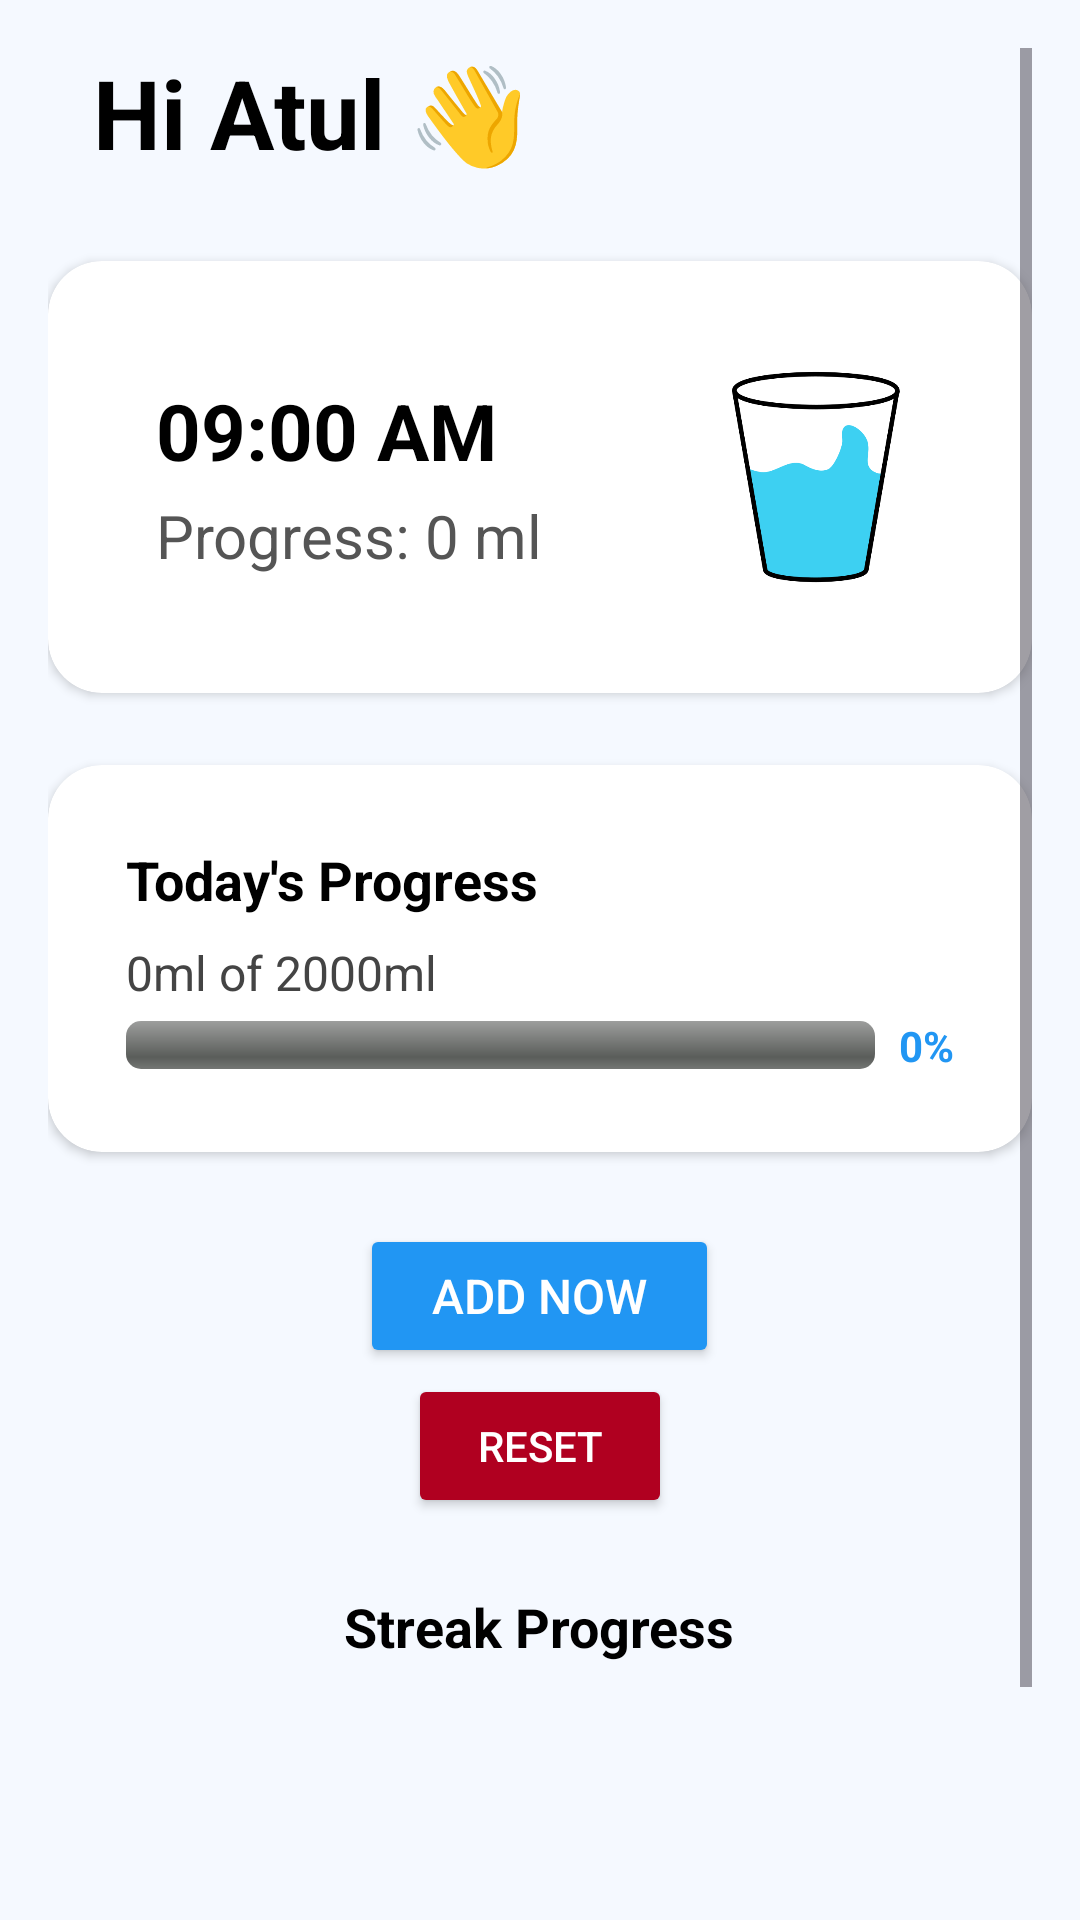

Layout XML and referenced resources for this Android screen:
<!-- AndroidManifest.xml: application theme Theme.AquaLog -->
<!-- res/layout/fragment_home.xml -->
<?xml version="1.0" encoding="utf-8"?>
<RelativeLayout xmlns:android="http://schemas.android.com/apk/res/android"
    xmlns:app="http://schemas.android.com/apk/res-auto"
    xmlns:tools="http://schemas.android.com/tools"
    android:layout_width="match_parent"
    android:layout_height="match_parent"
    android:background="@color/app_background"
    tools:context=".HomeFragment">

    
    <ScrollView
        android:layout_width="match_parent"
        android:layout_height="match_parent"
        android:layout_above="@id/bottom_navigation"
        android:padding="16dp">

        <LinearLayout
            android:layout_width="match_parent"
            android:layout_height="wrap_content"
            android:orientation="vertical"
            android:gravity="center_horizontal">

            
            <TextView
                android:id="@+id/tvGreeting"
                android:layout_width="wrap_content"
                android:layout_height="wrap_content"
                android:text="Hi Atul 👋"
                android:textSize="32sp"
                android:textStyle="bold"
                android:textColor="@color/text_primary_black"
                android:layout_marginBottom="16dp"
                android:layout_gravity="start"
                android:layout_marginStart="15sp"/>

            
            <androidx.cardview.widget.CardView
                android:layout_width="match_parent"
                android:layout_height="wrap_content"
                app:cardCornerRadius="18dp"
                app:cardElevation="2dp"
                android:layout_marginBottom="24dp"
                app:cardBackgroundColor="@color/card_background_white"
                android:layout_marginTop="12dp">

                <RelativeLayout
                    android:layout_width="match_parent"
                    android:layout_height="wrap_content"
                    android:padding="36dp">

                    
                    <LinearLayout
                        android:layout_width="wrap_content"
                        android:layout_height="wrap_content"
                        android:orientation="vertical"
                        android:layout_alignParentStart="true"
                        android:layout_centerVertical="true">

                        <TextView
                            android:id="@+id/tvLogTime"
                            android:layout_width="wrap_content"
                            android:layout_height="wrap_content"
                            android:text="09:00 AM"
                            android:textSize="26sp"
                            android:textColor="@color/text_primary_black"
                            android:textStyle="bold"
                            android:layout_marginBottom="4dp" />

                        <TextView
                            android:id="@+id/tvWaterLevel"
                            android:layout_width="wrap_content"
                            android:layout_height="wrap_content"
                            android:text="Progress: 0 ml"
                            android:textSize="20sp"
                            android:textColor="@color/text_secondary_gray" />
                    </LinearLayout>

                    
                    <ImageView
                        android:id="@+id/imageGlass"
                        android:layout_width="72dp"
                        android:layout_height="72dp"
                        android:layout_alignParentEnd="true"
                        android:layout_centerVertical="true"
                        android:src="@drawable/drink_11625275"
                        android:contentDescription="@string/desc_glass_of_water" />
                </RelativeLayout>
            </androidx.cardview.widget.CardView>

            

            

            
            <androidx.cardview.widget.CardView
                android:layout_width="match_parent"
                android:layout_height="wrap_content"
                app:cardCornerRadius="18dp"
                app:cardElevation="2dp"
                app:cardBackgroundColor="@color/card_background_white"
                android:layout_marginBottom="24dp">

                <LinearLayout
                    android:layout_width="match_parent"
                    android:layout_height="wrap_content"
                    android:orientation="vertical"
                    android:padding="26dp">

                    <TextView
                        android:id="@+id/tvProgressLabel"
                        android:layout_width="wrap_content"
                        android:layout_height="wrap_content"
                        android:text="@string/today_progress_label"
                        android:textSize="18sp"
                        android:textStyle="bold"
                        android:textColor="@color/text_primary_black"
                        android:layout_marginBottom="8dp" />

                    <TextView
                        android:id="@+id/tvProgressText"
                        android:layout_width="wrap_content"
                        android:layout_height="wrap_content"
                        android:text="0ml of 2000ml"
                        android:textSize="16sp"
                        android:textColor="@color/text_tertiary_dark_gray"
                        android:layout_marginBottom="4dp" />

                    <LinearLayout
                        android:layout_width="match_parent"
                        android:layout_height="wrap_content"
                        android:orientation="horizontal"
                        android:gravity="center_vertical">

                        <ProgressBar
                            android:id="@+id/progressBar"
                            style="@android:style/Widget.ProgressBar.Horizontal"
                            android:layout_width="0dp"
                            android:layout_height="16dp"
                            android:layout_weight="1"
                            android:progress="0"
                            android:max="100"
                            android:progressTint="@color/accent_blue"
                            android:backgroundTint="@color/progress_bar_background_gray" />

                        <TextView
                            android:id="@+id/tvPercentage"
                            android:layout_width="wrap_content"
                            android:layout_height="wrap_content"
                            android:layout_marginStart="8dp"
                            android:text="0%"
                            android:textColor="@color/accent_blue"
                            android:textStyle="bold" />
                    </LinearLayout>
                </LinearLayout>
            </androidx.cardview.widget.CardView>

            
            <Button
                android:id="@+id/btnAddNow"
                android:layout_width="wrap_content"
                android:layout_height="wrap_content"
                android:layout_marginBottom="2dp"
                android:elevation="4dp"
                android:paddingHorizontal="24dp"
                android:paddingVertical="12dp"
                android:text="@string/add_now_button"
                android:textColor="@color/text_on_accent_white"
                android:textSize="16sp"
                app:backgroundTint="@color/accent_blue" />

            <Button
                android:id="@+id/btnReset"
                android:layout_width="wrap_content"
                android:layout_height="wrap_content"
                android:layout_marginBottom="24dp"
                android:backgroundTint="@color/design_default_color_error"
                android:text="Reset"
                android:textColor="@android:color/white" />

            <TextView
                android:id="@+id/tvStreakLabel"
                android:layout_width="wrap_content"
                android:layout_height="wrap_content"
                android:text="@string/streak_progress_label"
                android:textSize="18sp"
                android:textStyle="bold"
                android:textColor="@color/text_primary_black"
                android:layout_marginBottom="8dp" />

            <GridLayout
                android:id="@+id/gridStreak"
                android:layout_width="match_parent"
                android:layout_height="150dp"
                android:columnCount="7"
                android:rowCount="6"
                android:background="@android:color/transparent" />

        </LinearLayout>
    </ScrollView>

    









</RelativeLayout>
<!-- resources referenced by this layout -->
<resources>
  <color name="accent_blue">#2196F3</color>
  <color name="app_background">#F5F9FF</color>
  <color name="bottom_nav_background_white">#FFFFFF</color>
  <color name="card_background_white">#FFFFFF</color>
  <color name="progress_bar_background_gray">#DDDDDD</color>
  <color name="text_on_accent_white">#FFFFFF</color>
  <color name="text_primary_black">#000000</color>
  <color name="text_secondary_gray">#555555</color>
  <color name="text_tertiary_dark_gray">#444444</color>
  <!-- drawable drink_11625275: png bitmap (drawable, 17959 bytes) -->
  <string name="add_now_button">Add Now</string>
  <string name="desc_glass_of_water">Glass of water icon</string>
  <string name="streak_progress_label">Streak Progress</string>
  <string name="today_progress_label">Today\'s Progress</string>
  <style name="Theme.AquaLog" parent="Base.Theme.AquaLog" />
  <style name="Base.Theme.AquaLog" parent="Theme.Material3.DayNight.NoActionBar">
          
          
      </style>
</resources>
